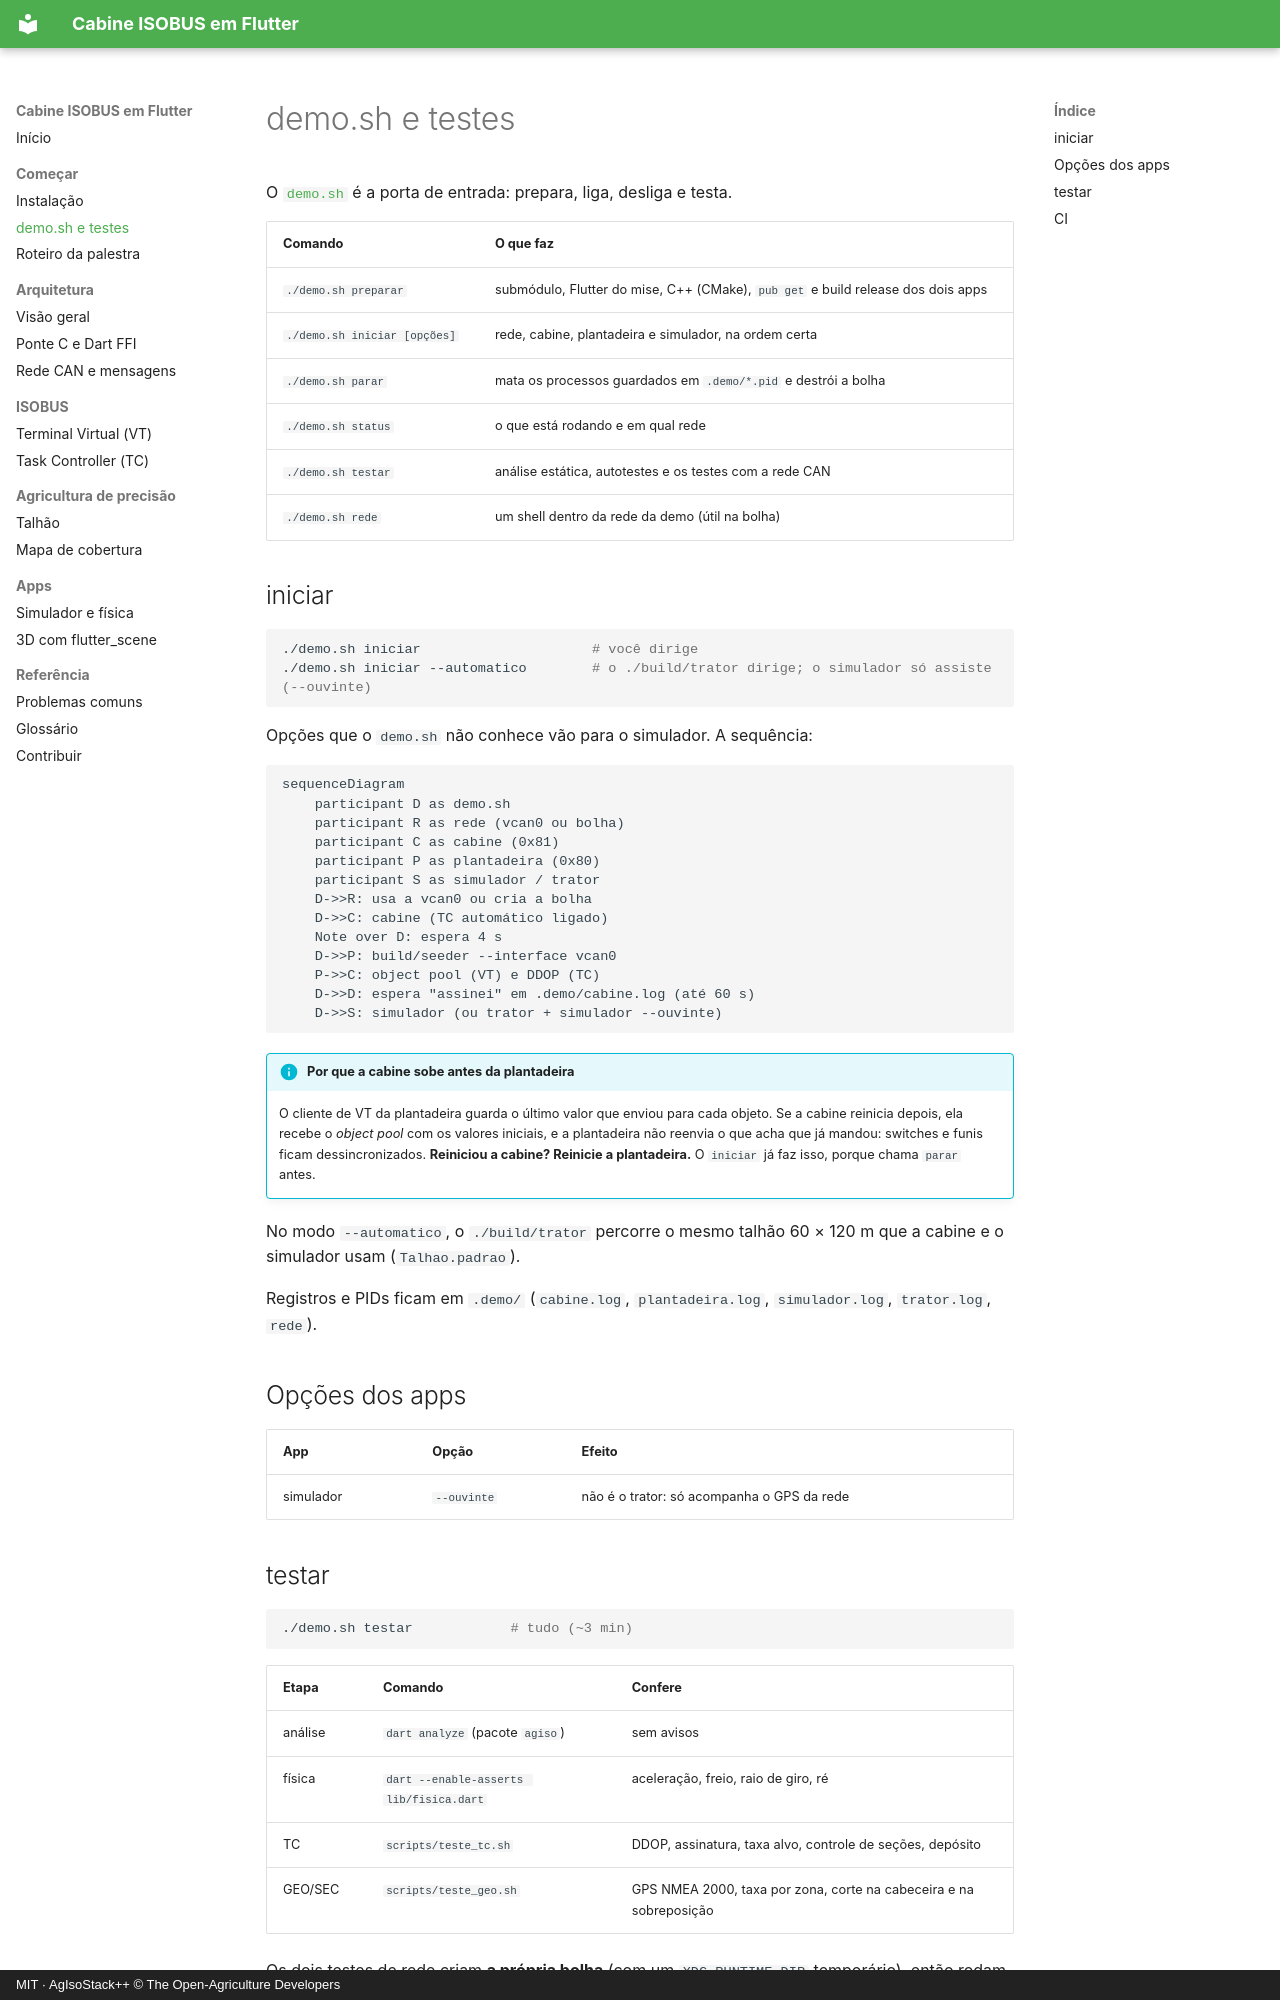

repository: jmfdev6/devfest-isobus-flutter · page: demo/index.html · generator: mkdocs · copyright: MIT · AgIsoStack++ © The Open-Agriculture Developers

# demo.sh e testes

O [`demo.sh`](https://github.com/jmfdev6/devfest-isobus-flutter/blob/main/demo.sh) é a porta de entrada: prepara, liga, desliga e testa.

| Comando | O que faz |
|---|---|
| `./demo.sh preparar` | submódulo, Flutter do mise, C++ (CMake), `pub get` e build release dos dois apps |
| `./demo.sh iniciar [opções]` | rede, cabine, plantadeira e simulador, na ordem certa |
| `./demo.sh parar` | mata os processos guardados em `.demo/*.pid` e destrói a bolha |
| `./demo.sh status` | o que está rodando e em qual rede |
| `./demo.sh testar` | análise estática, autotestes e os testes com a rede CAN |
| `./demo.sh rede` | um shell dentro da rede da demo (útil na bolha) |

## iniciar

```bash
./demo.sh iniciar                     # você dirige
./demo.sh iniciar --automatico        # o ./build/trator dirige; o simulador só assiste (--ouvinte)
```

Opções que o `demo.sh` não conhece vão para o simulador. A sequência:

```mermaid
sequenceDiagram
    participant D as demo.sh
    participant R as rede (vcan0 ou bolha)
    participant C as cabine (0x81)
    participant P as plantadeira (0x80)
    participant S as simulador / trator
    D->>R: usa a vcan0 ou cria a bolha
    D->>C: cabine (TC automático ligado)
    Note over D: espera 4 s
    D->>P: build/seeder --interface vcan0
    P->>C: object pool (VT) e DDOP (TC)
    D->>D: espera "assinei" em .demo/cabine.log (até 60 s)
    D->>S: simulador (ou trator + simulador --ouvinte)
```

!!! info "Por que a cabine sobe antes da plantadeira"
    O cliente de VT da plantadeira guarda o último valor que enviou para cada objeto. Se a cabine reinicia depois, ela recebe o *object pool* com os valores iniciais, e a plantadeira não reenvia o que acha que já mandou: switches e funis ficam dessincronizados. **Reiniciou a cabine? Reinicie a plantadeira.** O `iniciar` já faz isso, porque chama `parar` antes.

No modo `--automatico`, o `./build/trator` percorre o mesmo talhão 60 × 120 m que a cabine e o simulador usam (`Talhao.padrao`).

Registros e PIDs ficam em `.demo/` (`cabine.log`, `plantadeira.log`, `simulador.log`, `trator.log`, `rede`).

## Opções dos apps

| App | Opção | Efeito |
|---|---|---|
| simulador | `--ouvinte` | não é o trator: só acompanha o GPS da rede |
